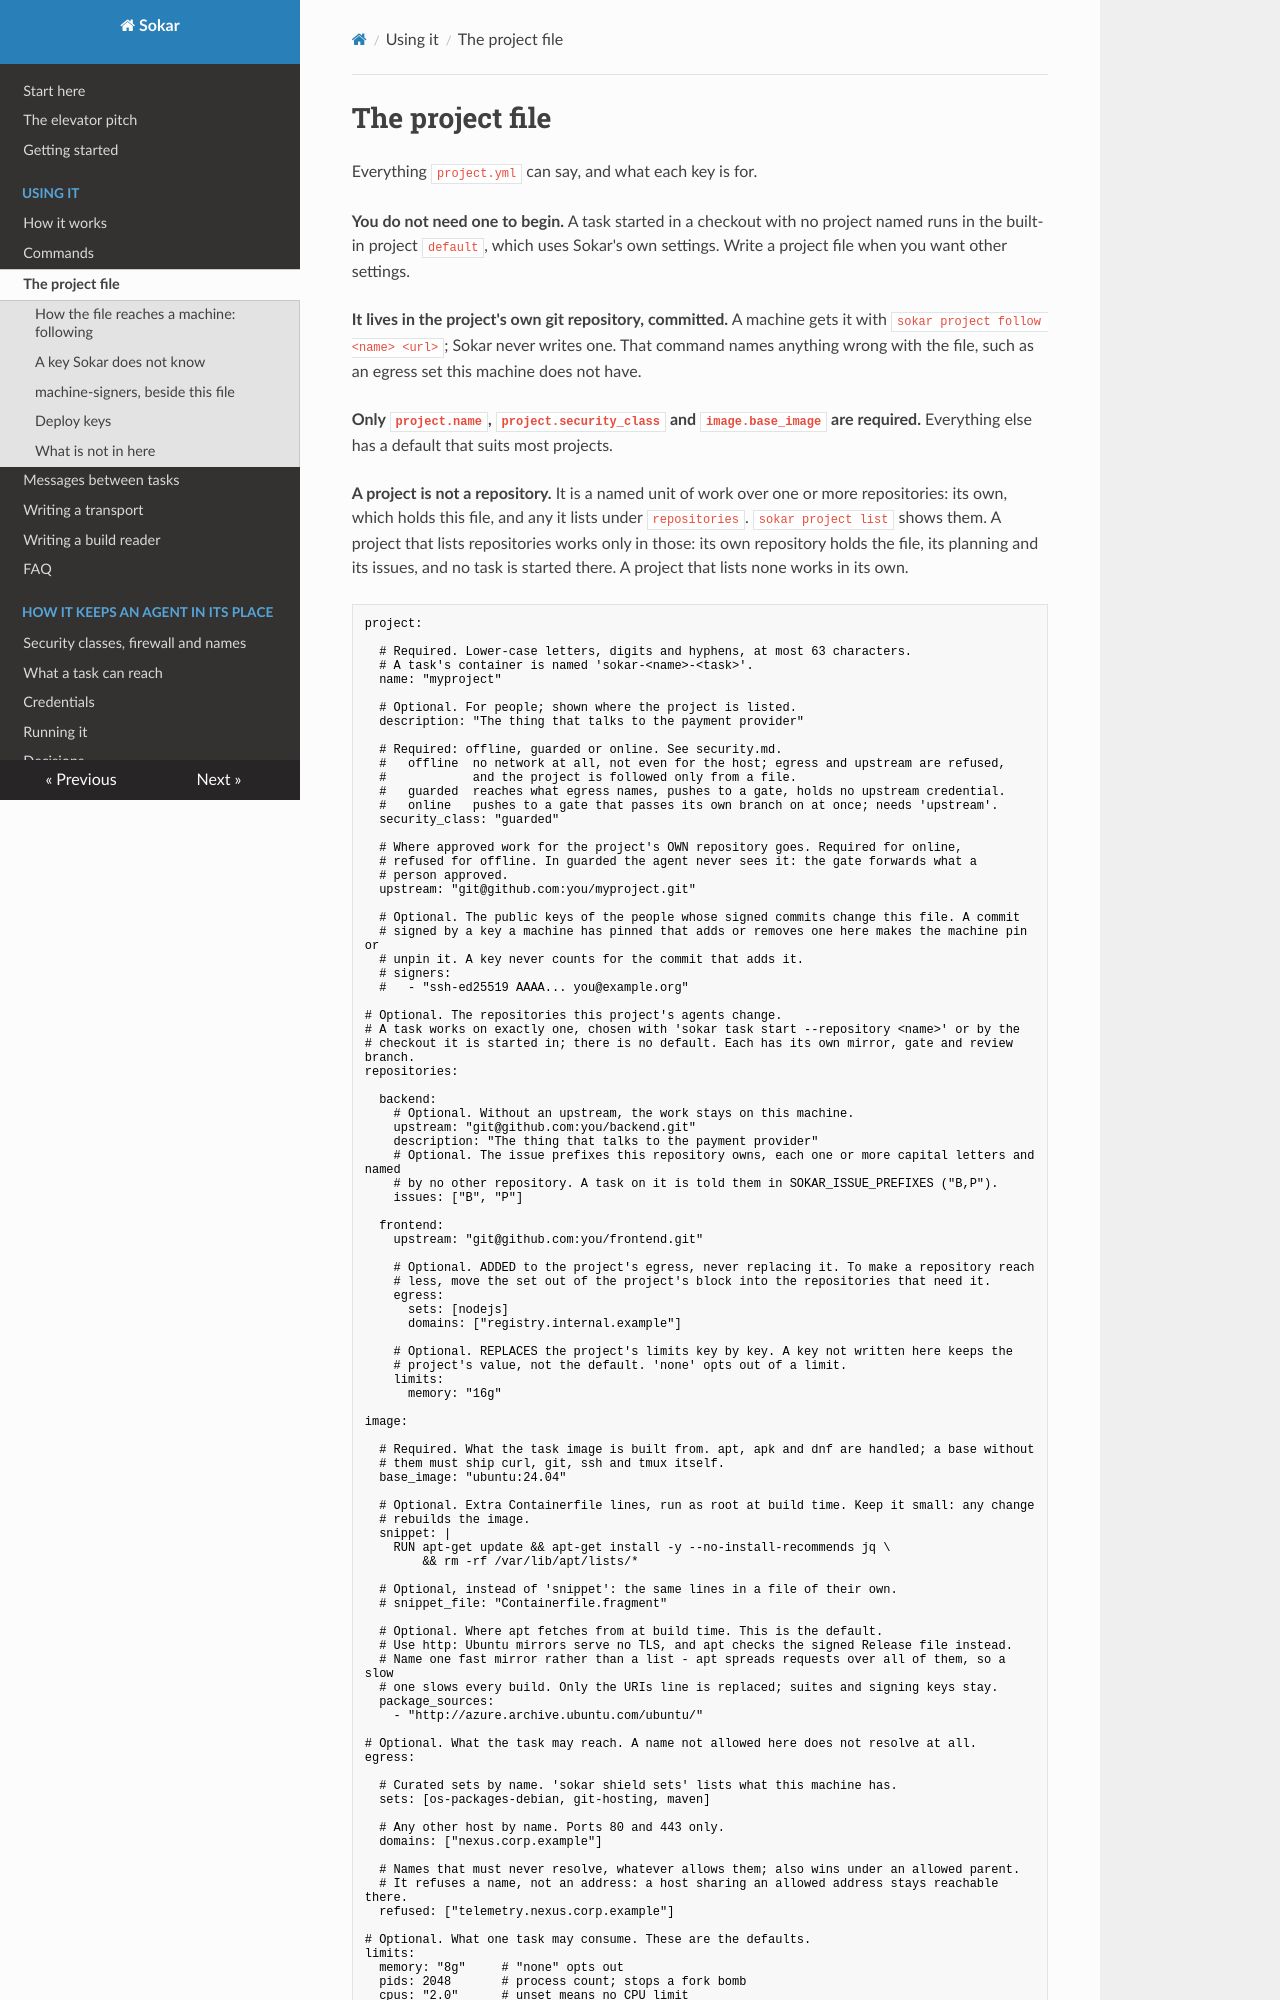

repository: sokar-ai/sokar · page: project-file/index.html · generator: mkdocs

# The project file

Everything `project.yml` can say, and what each key is for.

**You do not need one to begin.** A task started in a checkout with no project named runs in the
built-in project `default`, which uses Sokar's own settings. Write a project file when you want other
settings.

**It lives in the project's own git repository, committed.** A machine gets it with
`sokar project follow <name> <url>`; Sokar never writes one. That command names anything wrong with
the file, such as an egress set this machine does not have.

**Only `project.name`, `project.security_class` and `image.base_image` are required.** Everything else
has a default that suits most projects.

**A project is not a repository.** It is a named unit of work over one or more repositories: its own,
which holds this file, and any it lists under `repositories`. `sokar project list` shows them. A project that
lists repositories works only in those: its own repository holds the file, its planning and its issues, and no
task is started there. A project that lists none works in its own.

```yaml
project:

  # Required. Lower-case letters, digits and hyphens, at most 63 characters.
  # A task's container is named 'sokar-<name>-<task>'.
  name: "myproject"

  # Optional. For people; shown where the project is listed.
  description: "The thing that talks to the payment provider"

  # Required: offline, guarded or online. See security.md.
  #   offline  no network at all, not even for the host; egress and upstream are refused,
  #            and the project is followed only from a file.
  #   guarded  reaches what egress names, pushes to a gate, holds no upstream credential.
  #   online   pushes to a gate that passes its own branch on at once; needs 'upstream'.
  security_class: "guarded"

  # Where approved work for the project's OWN repository goes. Required for online,
  # refused for offline. In guarded the agent never sees it: the gate forwards what a
  # person approved.
  upstream: "git@github.com:you/myproject.git"

  # Optional. The public keys of the people whose signed commits change this file. A commit
  # signed by a key a machine has pinned that adds or removes one here makes the machine pin or
  # unpin it. A key never counts for the commit that adds it.
  # signers:
  #   - "ssh-ed25519 AAAA... you@example.org"

# Optional. The repositories this project's agents change.
# A task works on exactly one, chosen with 'sokar task start --repository <name>' or by the
# checkout it is started in; there is no default. Each has its own mirror, gate and review branch.
repositories:

  backend:
    # Optional. Without an upstream, the work stays on this machine.
    upstream: "git@github.com:you/backend.git"
    description: "The thing that talks to the payment provider"
    # Optional. The issue prefixes this repository owns, each one or more capital letters and named
    # by no other repository. A task on it is told them in SOKAR_ISSUE_PREFIXES ("B,P").
    issues: ["B", "P"]

  frontend:
    upstream: "git@github.com:you/frontend.git"

    # Optional. ADDED to the project's egress, never replacing it. To make a repository reach
    # less, move the set out of the project's block into the repositories that need it.
    egress:
      sets: [nodejs]
      domains: ["registry.internal.example"]

    # Optional. REPLACES the project's limits key by key. A key not written here keeps the
    # project's value, not the default. 'none' opts out of a limit.
    limits:
      memory: "16g"

image:

  # Required. What the task image is built from. apt, apk and dnf are handled; a base without
  # them must ship curl, git, ssh and tmux itself.
  base_image: "ubuntu:24.04"

  # Optional. Extra Containerfile lines, run as root at build time. Keep it small: any change
  # rebuilds the image.
  snippet: |
    RUN apt-get update && apt-get install -y --no-install-recommends jq \
        && rm -rf /var/lib/apt/lists/*

  # Optional, instead of 'snippet': the same lines in a file of their own.
  # snippet_file: "Containerfile.fragment"

  # Optional. Where apt fetches from at build time. This is the default.
  # Use http: Ubuntu mirrors serve no TLS, and apt checks the signed Release file instead.
  # Name one fast mirror rather than a list - apt spreads requests over all of them, so a slow
  # one slows every build. Only the URIs line is replaced; suites and signing keys stay.
  package_sources:
    - "http://azure.archive.ubuntu.com/ubuntu/"

# Optional. What the task may reach. A name not allowed here does not resolve at all.
egress:

  # Curated sets by name. 'sokar shield sets' lists what this machine has.
  sets: [os-packages-debian, git-hosting, maven]

  # Any other host by name. Ports 80 and 443 only.
  domains: ["nexus.corp.example"]

  # Names that must never resolve, whatever allows them; also wins under an allowed parent.
  # It refuses a name, not an address: a host sharing an allowed address stays reachable there.
  refused: ["telemetry.nexus.corp.example"]
